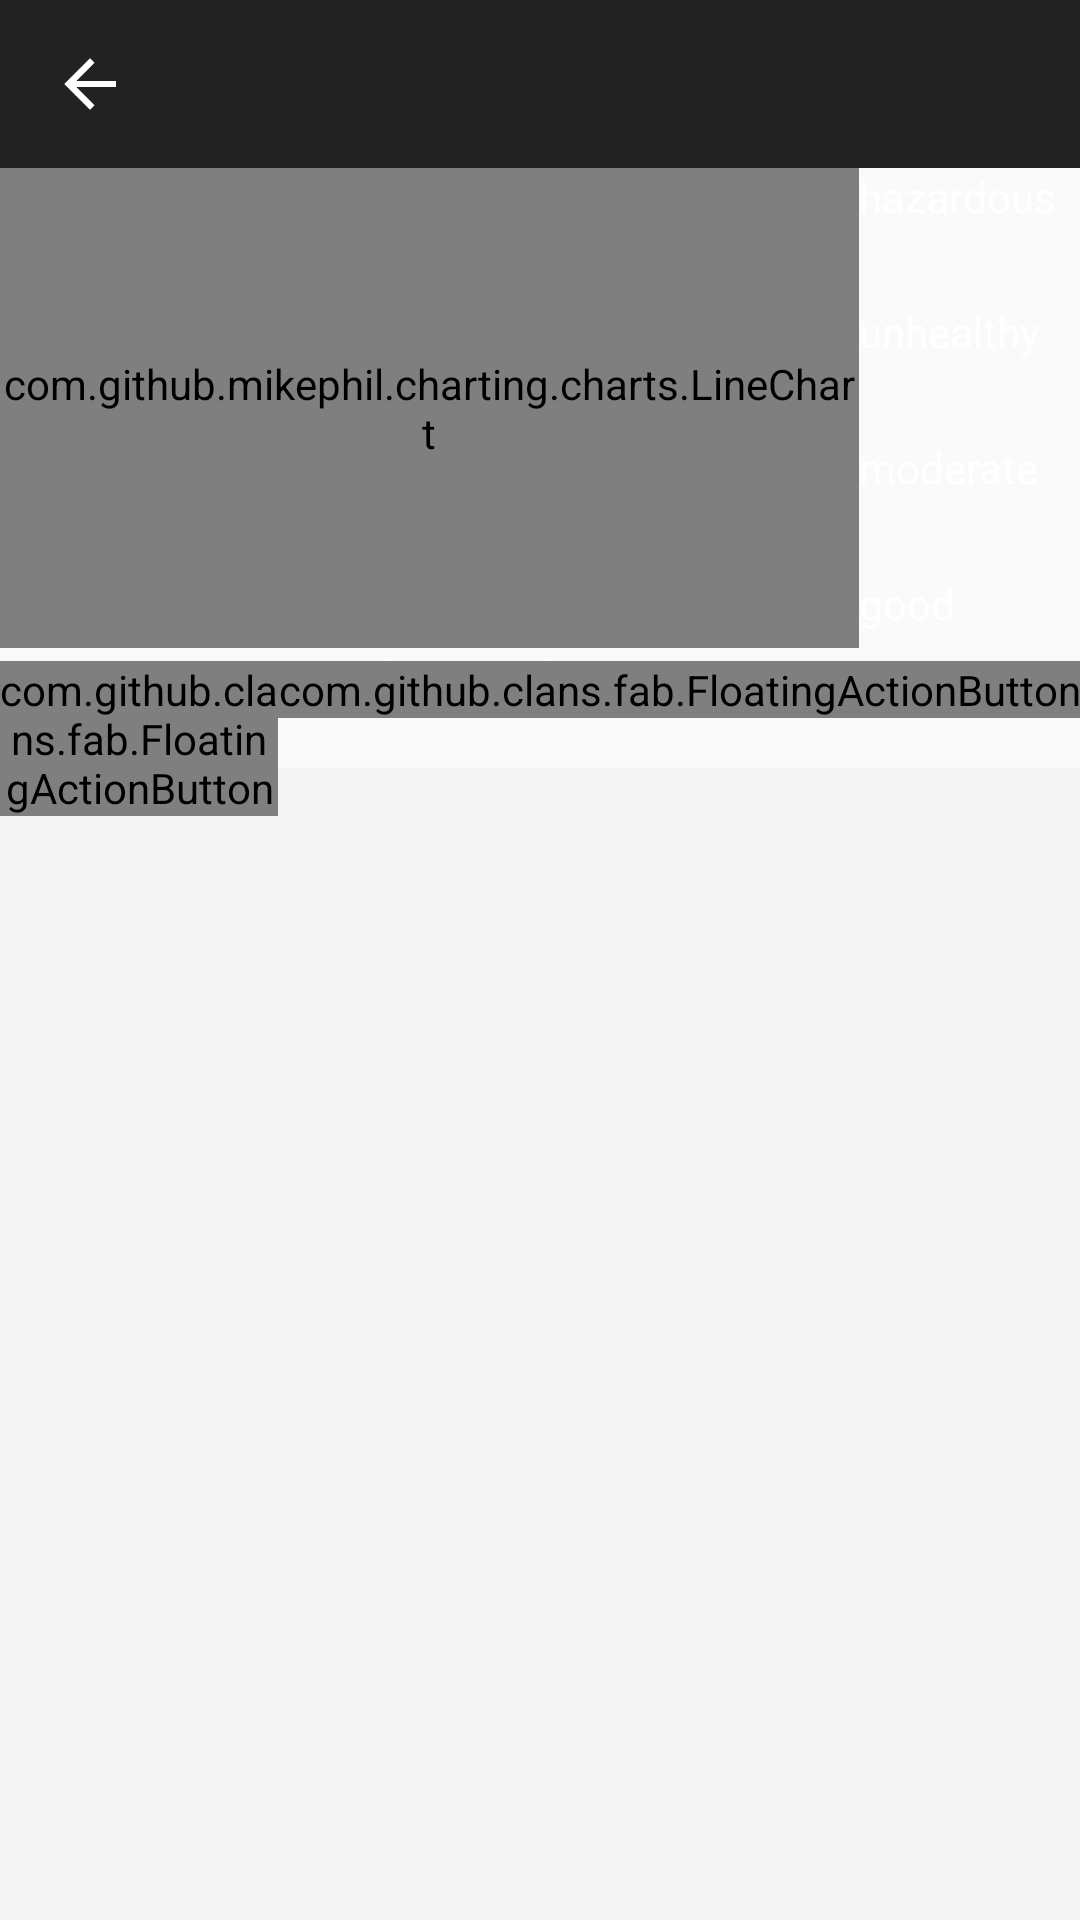

Reconstruct the res/layout file that produces this screen, plus the resources it refers to.
<!-- AndroidManifest.xml: application theme AppTheme -->
<!-- res/layout/activity_station.xml -->
<RelativeLayout xmlns:android="http://schemas.android.com/apk/res/android"
    xmlns:tools="http://schemas.android.com/tools"
    xmlns:fab="http://schemas.android.com/apk/res-auto"
    android:layout_width="match_parent"
    android:layout_height="match_parent"
    tools:context="eu.citi_sense.vic.citi_sense.StationActivity">
    <LinearLayout
        xmlns:android="http://schemas.android.com/apk/res/android"
        android:id="@+id/station_toolbar"
        android:layout_width="match_parent"
        android:layout_height="?attr/actionBarSize"
        android:background="#222222"
        android:orientation="horizontal">
        <ImageView
            android:layout_width="wrap_content"
            android:layout_height="match_parent"
            android:layout_gravity="center"
            android:paddingLeft="10dp"
            android:paddingRight="10dp"
            android:src="@drawable/ic_android_arrow_back"
            android:background="@drawable/light_selector"
            android:onClick="backButtonClicked"/>
        <TextView
            android:id="@+id/station_action_bar_title"
            android:layout_width="wrap_content"
            android:layout_height="match_parent"
            android:gravity="center"
            android:textColor="#ffffff"
            android:textSize="22sp" />
    </LinearLayout>
    <RelativeLayout
        android:layout_width="match_parent"
        android:layout_height="match_parent"
        android:layout_below="@+id/station_toolbar">
        <RelativeLayout
            android:id="@+id/station_aqi_graph"
            android:layout_width="match_parent"
            android:layout_height="200dp"
            android:clipToPadding="false"
            android:background="@color/lighter_dark_blue">
            <com.github.mikephil.charting.charts.LineChart
                android:id="@+id/stations_chart"
                android:layout_width="match_parent"
                android:layout_height="match_parent"
                android:layout_toLeftOf="@+id/stations_aqi_scale"
                android:layout_above="@+id/station_aqi_graph_legend"/>
            <TextView
                android:id="@+id/station_aqi_graph_legend"
                android:layout_width="fill_parent"
                android:layout_height="40dp"
                android:gravity="top|center"
                android:layout_alignParentBottom="true"
                android:layout_toLeftOf="@id/stations_aqi_scale"
                android:textColor="#ffffff"
                android:text="@string/aqi_legend"/>
            <LinearLayout
                android:id="@+id/stations_aqi_scale"
                android:layout_width="wrap_content"
                android:layout_height="match_parent"
                android:layout_alignParentRight="true"
                android:weightSum="4"
                android:layout_marginRight="8dp"
                android:orientation="vertical">
                <TextView
                    android:layout_width="wrap_content"
                    android:layout_height="0px"
                    android:layout_weight="1"
                    android:text="@string/aqi_hazardous"
                    android:textColor="#fff"/>
                <TextView
                    android:layout_width="wrap_content"
                    android:layout_height="0px"
                    android:layout_weight="1"
                    android:text="@string/aqi_unhealthy"
                    android:textColor="#fff"/>
                <TextView
                    android:layout_width="wrap_content"
                    android:layout_height="0px"
                    android:layout_weight="1"
                    android:text="@string/aqi_moderate"
                    android:textColor="#fff"/>
                <TextView
                    android:layout_width="wrap_content"
                    android:layout_height="wrap_content"
                    android:text="@string/aqi_good"
                    android:textColor="#fff"/>
            </LinearLayout>
        </RelativeLayout>
        <ScrollView
            android:layout_width="match_parent"
            android:layout_height="match_parent"
            android:fillViewport="true"
            android:layout_marginTop="@dimen/station_chart_height">
            <LinearLayout
                android:background="@color/light_gray_background"
                android:layout_width="match_parent"
                android:layout_height="wrap_content"
                android:orientation="vertical">
            </LinearLayout>
        </ScrollView>
        <com.github.clans.fab.FloatingActionButton
            android:id="@+id/station_location_fab"
            android:layout_width="wrap_content"
            android:layout_height="wrap_content"
            android:layout_below="@+id/station_aqi_graph"
            android:layout_marginTop="-36dp"
            android:layout_alignParentRight="true"
            android:src="@drawable/ic_location_white_fab"
            android:onClick="locationFABClicked"
            fab:fab_size="normal"/>
        <com.github.clans.fab.FloatingActionButton
            android:id="@+id/station_analysis_fab"
            android:layout_width="wrap_content"
            android:layout_height="wrap_content"
            android:layout_below="@+id/station_aqi_graph"
            android:layout_toLeftOf="@+id/station_location_fab"
            android:layout_marginTop="-36dp"
            android:src="@drawable/ic_grafi_light"
            android:onClick="analysisFABClicked"
            fab:fab_size="normal"/>
    </RelativeLayout>
</RelativeLayout>
<!-- resources referenced by this layout -->
<resources>
  <color name="light_gray_background">#F4F4F4</color>
  <dimen name="station_chart_height">200dp</dimen>
  <!-- drawable ic_android_arrow_back: png bitmap (drawable-hdpi, 502 bytes) -->
  <!-- drawable ic_grafi_light: png bitmap (drawable-hdpi, 1130 bytes) -->
  <!-- drawable ic_location_white_fab: png bitmap (drawable-hdpi, 1021 bytes) -->
  <!-- drawable light_selector (drawable) -->
  <?xml version="1.0" encoding="utf-8"?>
  <selector xmlns:android="http://schemas.android.com/apk/res/android">
      <item android:drawable="@color/transparent_pressed"
          android:state_pressed="true" />
      <item android:drawable="@color/transparent_pressed"
          android:state_focused="true" />
      <item android:drawable="@color/transparent" />
  </selector>
  <string name="aqi_good">good</string>
  <string name="aqi_hazardous">hazardous</string>
  <string name="aqi_legend">AQI (last 24h)</string>
  <string name="aqi_moderate">moderate</string>
  <string name="aqi_unhealthy">unhealthy</string>
  <style name="AppTheme" parent="Theme.AppCompat.Light.NoActionBar">
          <item name="colorPrimaryDark">@color/status_bar_color</item>
      </style>
  <color name="transparent_pressed">#70ffffff</color>
  <color name="transparent">#00000000</color>
  <color name="status_bar_color">#273238</color>
</resources>
